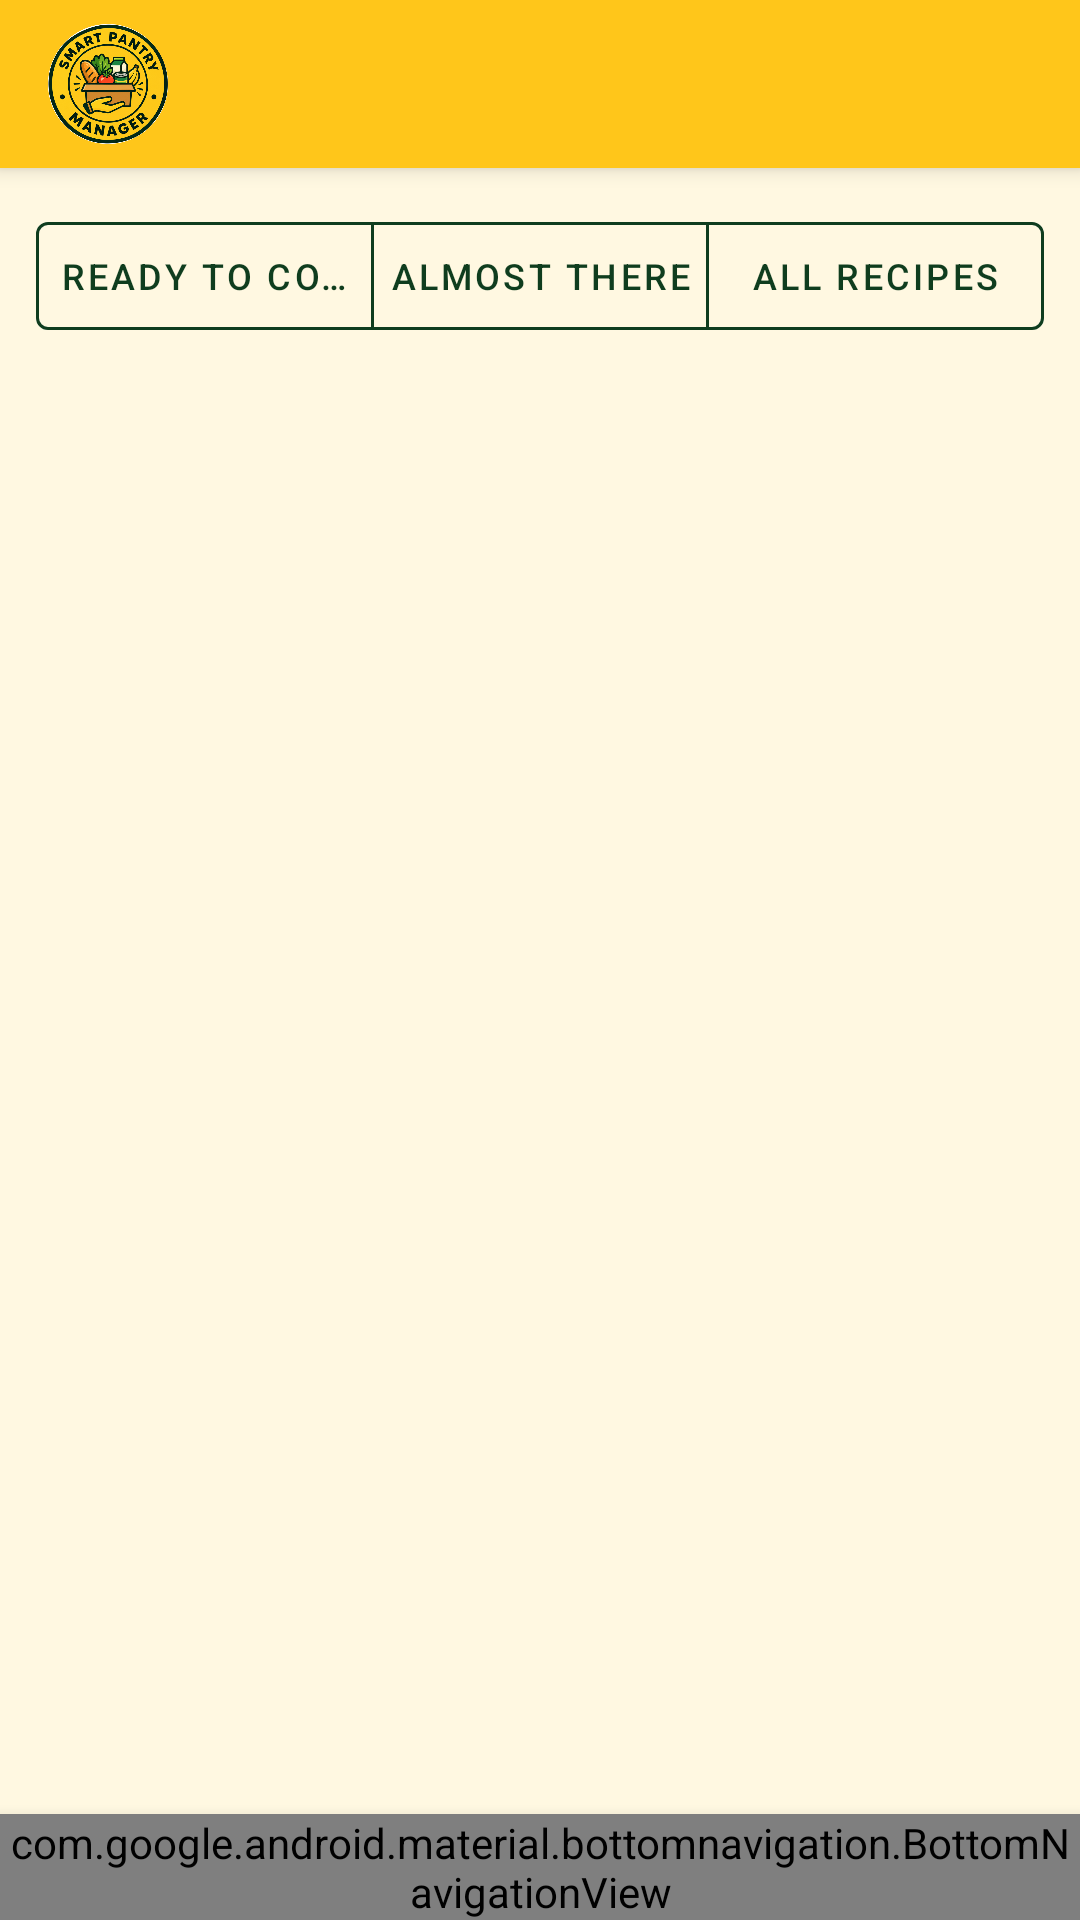

Reconstruct the res/layout file that produces this screen, plus the resources it refers to.
<!-- AndroidManifest.xml: application theme Theme.SmartPantry -->
<!-- res/layout/activity_suggested.xml -->
<?xml version="1.0" encoding="utf-8"?>
<LinearLayout xmlns:android="http://schemas.android.com/apk/res/android" xmlns:app="http://schemas.android.com/apk/res-auto"
    android:layout_width="match_parent"
    android:layout_height="match_parent"
    android:background="@color/cream"
    android:orientation="vertical">

    <include layout="@layout/view_toolbar" />

    <com.google.android.material.button.MaterialButtonToggleGroup
        android:id="@+id/toggleGroup"
        android:layout_width="match_parent"
        android:layout_height="wrap_content"
        android:layout_margin="12dp"
        app:selectionRequired="true"
        app:singleSelection="true">

        <com.google.android.material.button.MaterialButton
            android:id="@+id/btnReady"
            style="@style/Widget.MaterialComponents.Button.OutlinedButton"
            android:layout_width="0dp"
            android:layout_height="wrap_content"
            android:layout_weight="1"
            android:text="@string/tab_ready"
            android:textColor="@color/green_dark"
            android:textSize="12sp"
            android:paddingStart="4dp"
            android:paddingEnd="4dp"
            android:maxLines="1"
            app:strokeColor="@color/green_dark" />

        <com.google.android.material.button.MaterialButton
            android:id="@+id/btnAlmost"
            style="@style/Widget.MaterialComponents.Button.OutlinedButton"
            android:layout_width="0dp"
            android:layout_height="wrap_content"
            android:layout_weight="1"
            android:text="@string/tab_almost"
            android:textColor="@color/green_dark"
            android:textSize="12sp"
            android:paddingStart="4dp"
            android:paddingEnd="4dp"
            android:maxLines="1"
            app:strokeColor="@color/green_dark" />

        <com.google.android.material.button.MaterialButton
            android:id="@+id/btnAll"
            style="@style/Widget.MaterialComponents.Button.OutlinedButton"
            android:layout_width="0dp"
            android:layout_height="wrap_content"
            android:layout_weight="1"
            android:maxLines="1"
            android:paddingStart="4dp"
            android:paddingEnd="4dp"
            android:text="@string/tab_all"
            android:textColor="@color/green_dark"
            android:textSize="12sp"
            app:strokeColor="@color/green_dark" />
    </com.google.android.material.button.MaterialButtonToggleGroup>

    <TextView
        android:id="@+id/summary"
        android:layout_width="match_parent"
        android:layout_height="wrap_content"
        android:paddingStart="16dp"
        android:paddingEnd="16dp"
        android:textColor="@color/text_muted" />

    <FrameLayout
        android:layout_width="match_parent"
        android:layout_height="0dp"
        android:layout_weight="1">

        <androidx.recyclerview.widget.RecyclerView
            android:id="@+id/recipeRecycler"
            android:layout_width="match_parent"
            android:layout_height="match_parent"
            android:padding="8dp" />

        <TextView
            android:id="@+id/emptyView"
            android:layout_width="match_parent"
            android:layout_height="wrap_content"
            android:layout_gravity="center"
            android:gravity="center"
            android:padding="32dp"
            android:textColor="@color/text_muted"
            android:textSize="16sp"
            android:visibility="gone" />
    </FrameLayout>

    <include layout="@layout/view_bottom_nav" />
</LinearLayout>
<!-- res/layout/view_toolbar.xml (included above) -->
<?xml version="1.0" encoding="utf-8"?>
<com.google.android.material.appbar.MaterialToolbar xmlns:android="http://schemas.android.com/apk/res/android" xmlns:app="http://schemas.android.com/apk/res-auto"
    android:id="@+id/toolbar"
    android:layout_width="match_parent"
    android:layout_height="?attr/actionBarSize"
    android:background="@color/yellow"
    android:elevation="4dp">

    <LinearLayout
        android:layout_width="wrap_content"
        android:layout_height="match_parent"
        android:gravity="center_vertical"
        android:orientation="horizontal">

        <ImageView
            android:id="@+id/toolbarLogo"
            android:layout_width="40dp"
            android:layout_height="40dp"
            android:contentDescription="@string/logo_description"
            android:src="@drawable/logo_smart_pantry" />

        <TextView
            android:id="@+id/toolbarTitle"
            android:layout_width="wrap_content"
            android:layout_height="wrap_content"
            android:layout_marginStart="10dp"
            android:textColor="@color/green_dark"
            android:textSize="20sp"
            android:textStyle="bold" />
    </LinearLayout>
</com.google.android.material.appbar.MaterialToolbar>
<!-- res/layout/view_bottom_nav.xml (included above) -->
<?xml version="1.0" encoding="utf-8"?>
<com.google.android.material.bottomnavigation.BottomNavigationView xmlns:android="http://schemas.android.com/apk/res/android" xmlns:app="http://schemas.android.com/apk/res-auto"
    android:id="@+id/bottomNav"
    android:layout_width="match_parent"
    android:layout_height="wrap_content"
    android:background="@color/yellow"
    android:elevation="8dp"
    app:itemIconTint="@color/nav_item_color"
    app:itemTextColor="@color/nav_item_color"
    app:labelVisibilityMode="labeled"
    app:menu="@menu/bottom_nav_menu" />
<!-- resources referenced by this layout -->
<resources>
  <color name="cream">#FFF8E1</color>
  <color name="green_dark">#0F3D1E</color>
  <color name="text_muted">#6B6B50</color>
  <color name="yellow">#FFC61A</color>
  <!-- drawable logo_smart_pantry: png bitmap (drawable-nodpi, 324975 bytes) -->
  <string name="logo_description">Smart Pantry Manager logo</string>
  <string name="tab_all">All recipes</string>
  <string name="tab_almost">Almost there</string>
  <string name="tab_ready">Ready to cook</string>
  <style name="Theme.SmartPantry" parent="Theme.MaterialComponents.Light.NoActionBar">
          <item name="colorPrimary">@color/yellow</item>
          <item name="colorPrimaryVariant">@color/yellow_dark</item>
          <item name="colorOnPrimary">@color/green_dark</item>
          <item name="colorSecondary">@color/green</item>
          <item name="colorSecondaryVariant">@color/green_dark</item>
          <item name="colorOnSecondary">@color/white</item>
          <item name="colorError">@color/tomato</item>
          <item name="android:statusBarColor">@color/yellow_dark</item>
          <item name="android:windowLightStatusBar">true</item>
          <item name="android:windowBackground">@color/cream</item>
          <item name="textInputStyle">@style/Widget.App.TextInputLayout</item>
      </style>
  <color name="yellow_dark">#E6A800</color>
  <color name="green">#2E7D32</color>
  <color name="white">#FFFFFF</color>
  <color name="tomato">#D8432B</color>
  <style name="Widget.App.TextInputLayout" parent="Widget.MaterialComponents.TextInputLayout.OutlinedBox">
          <item name="boxStrokeColor">@color/green</item>
          <item name="hintTextColor">@color/green</item>
          <item name="boxBackgroundColor">@color/white</item>
      </style>
</resources>
